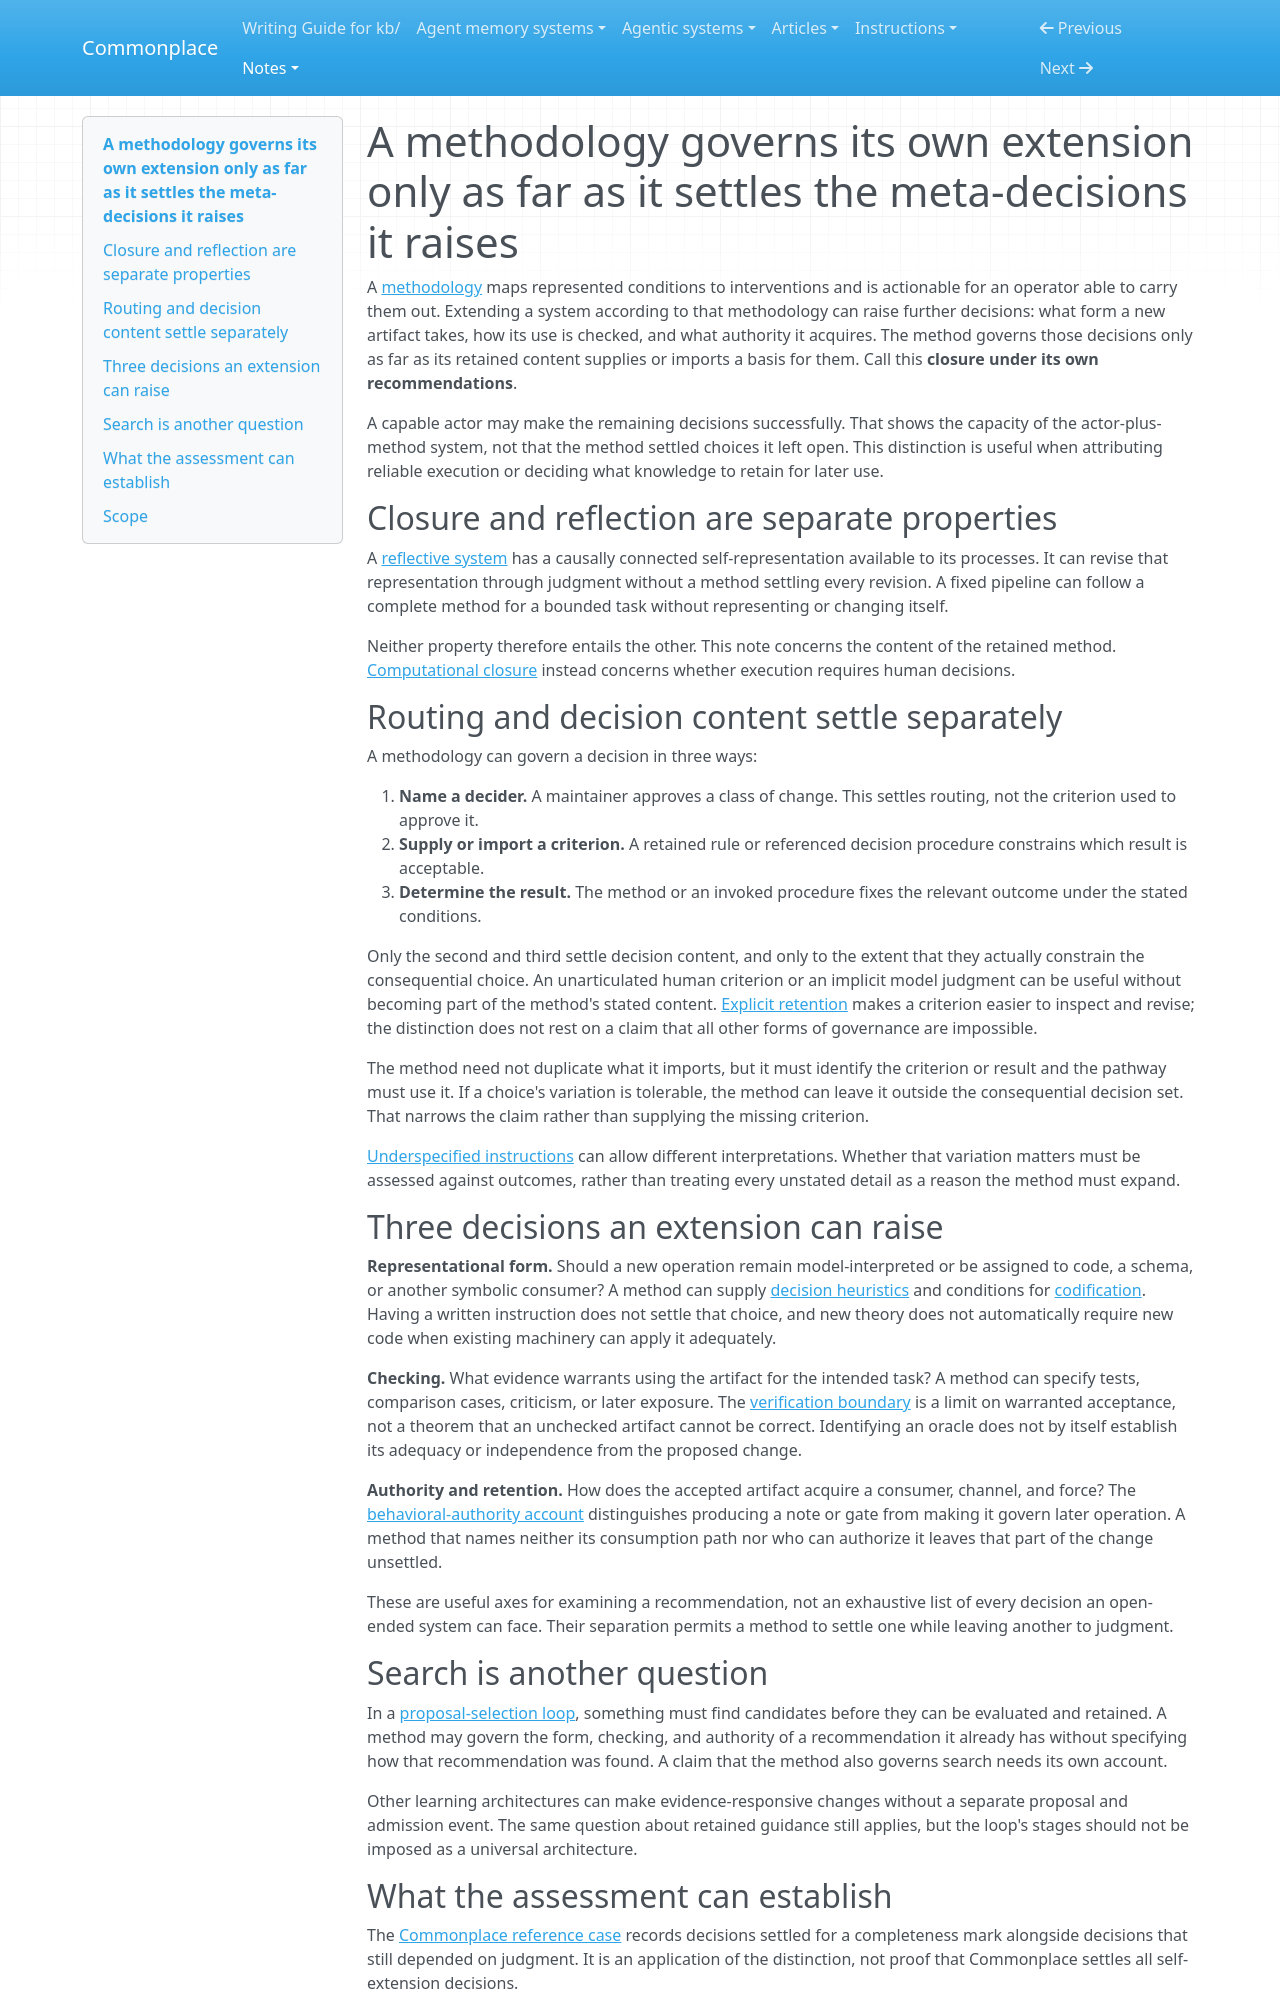

repository: zby/commonplace · page: notes/a-methodology-governs-its-own-extension-only-as-far-as-it-settles/index.html · generator: mkdocs

---
description: "A retained methodology governs the consequential extension decisions it supplies or imports; actor competence can carry the process further without making those choices settled by the method"
type: types/note.md
traits: [title-as-claim]
tags: [constraining, self-improving-systems, warranted-autonomy, method-guided-action, learning-theory]
---

# A methodology governs its own extension only as far as it settles the meta-decisions it raises

A [methodology](./definitions/actionable-methodology.md) maps represented
conditions to interventions and is actionable for an operator able to carry
them out. Extending a system according to that methodology can raise further
decisions: what form a new artifact takes, how its use is checked, and what
authority it acquires. The method governs those decisions only as far as its
retained content supplies or imports a basis for them. Call this **closure
under its own recommendations**.

A capable actor may make the remaining decisions successfully. That shows the
capacity of the actor-plus-method system, not that the method settled choices
it left open. This distinction is useful when attributing reliable execution or
deciding what knowledge to retain for later use.

## Closure and reflection are separate properties

A [reflective system](./definitions/reflective-system.md) has a causally connected
self-representation available to its processes. It can revise that representation
through judgment without a method settling every revision. A fixed pipeline
can follow a complete method for a bounded task without representing or changing
itself.

Neither property therefore entails the other. This note concerns the content
of the retained method. [Computational
closure](./methodological-and-computational-closure-track-different-changes.md)
instead concerns whether execution requires human decisions.

## Routing and decision content settle separately

A methodology can govern a decision in three ways:

1. **Name a decider.** A maintainer approves a class of change. This settles
   routing, not the criterion used to approve it.
2. **Supply or import a criterion.** A retained rule or referenced decision
   procedure constrains which result is acceptable.
3. **Determine the result.** The method or an invoked procedure fixes the
   relevant outcome under the stated conditions.

Only the second and third settle decision content, and only to the extent
that they actually constrain the consequential choice. An unarticulated human
criterion or an implicit model judgment can be useful without becoming part of
the method's stated content. [Explicit
retention](./only-explicit-retention-is-durable-writable-and-addressable.md)
makes a criterion easier to inspect and revise; the distinction does not rest
on a claim that all other forms of governance are impossible.

The method need not duplicate what it imports, but it must identify the
criterion or result and the pathway must use it. If a choice's variation is
tolerable, the method can leave it outside the consequential decision set.
That narrows the claim rather than supplying the missing criterion.

[Underspecified instructions](./agentic-systems-interpret-underspecified-instructions.md)
can allow different interpretations. Whether that variation matters must be
assessed against outcomes, rather than treating every unstated detail as a
reason the method must expand.

## Three decisions an extension can raise

**Representational form.** Should a new operation remain model-interpreted or
be assigned to code, a schema, or another symbolic consumer? A method can supply
[decision heuristics](./codify-versus-llm-decision-heuristics.md) and conditions
for [codification](./definitions/codification.md). Having a written instruction
does not settle that choice, and new theory does not automatically require new
code when existing machinery can apply it adequately.

**Checking.** What evidence warrants using the artifact for the intended task?
A method can specify tests, comparison cases, criticism, or later exposure.
The [verification boundary](./the-boundary-of-automation-is-the-boundary-of-verification.md)
is a limit on warranted acceptance, not a theorem that an unchecked artifact
cannot be correct. Identifying an oracle does not by itself establish its
adequacy or independence from the proposed change.

**Authority and retention.** How does the accepted artifact acquire a
consumer, channel, and force? The [behavioral-authority
account](./definitions/behavioral-authority.md) distinguishes producing a note
or gate from making it govern later operation. A method that names neither
its consumption path nor who can authorize it leaves that part of the change
unsettled.

These are useful axes for examining a recommendation, not an exhaustive list
of every decision an open-ended system can face. Their separation permits a
method to settle one while leaving another to judgment.

## Search is another question

In a [proposal-selection loop](./a-proposal-selection-loop-requires-search-evaluation-and-retention.md),
something must find candidates before they can be evaluated and retained.
A method may govern the form, checking, and authority of a recommendation it
already has without specifying how that recommendation was found. A claim that
the method also governs search needs its own account.

Other learning architectures can make evidence-responsive changes without a
separate proposal and admission event. The same question about retained
guidance still applies, but the loop's stages should not be imposed as a
universal architecture.
